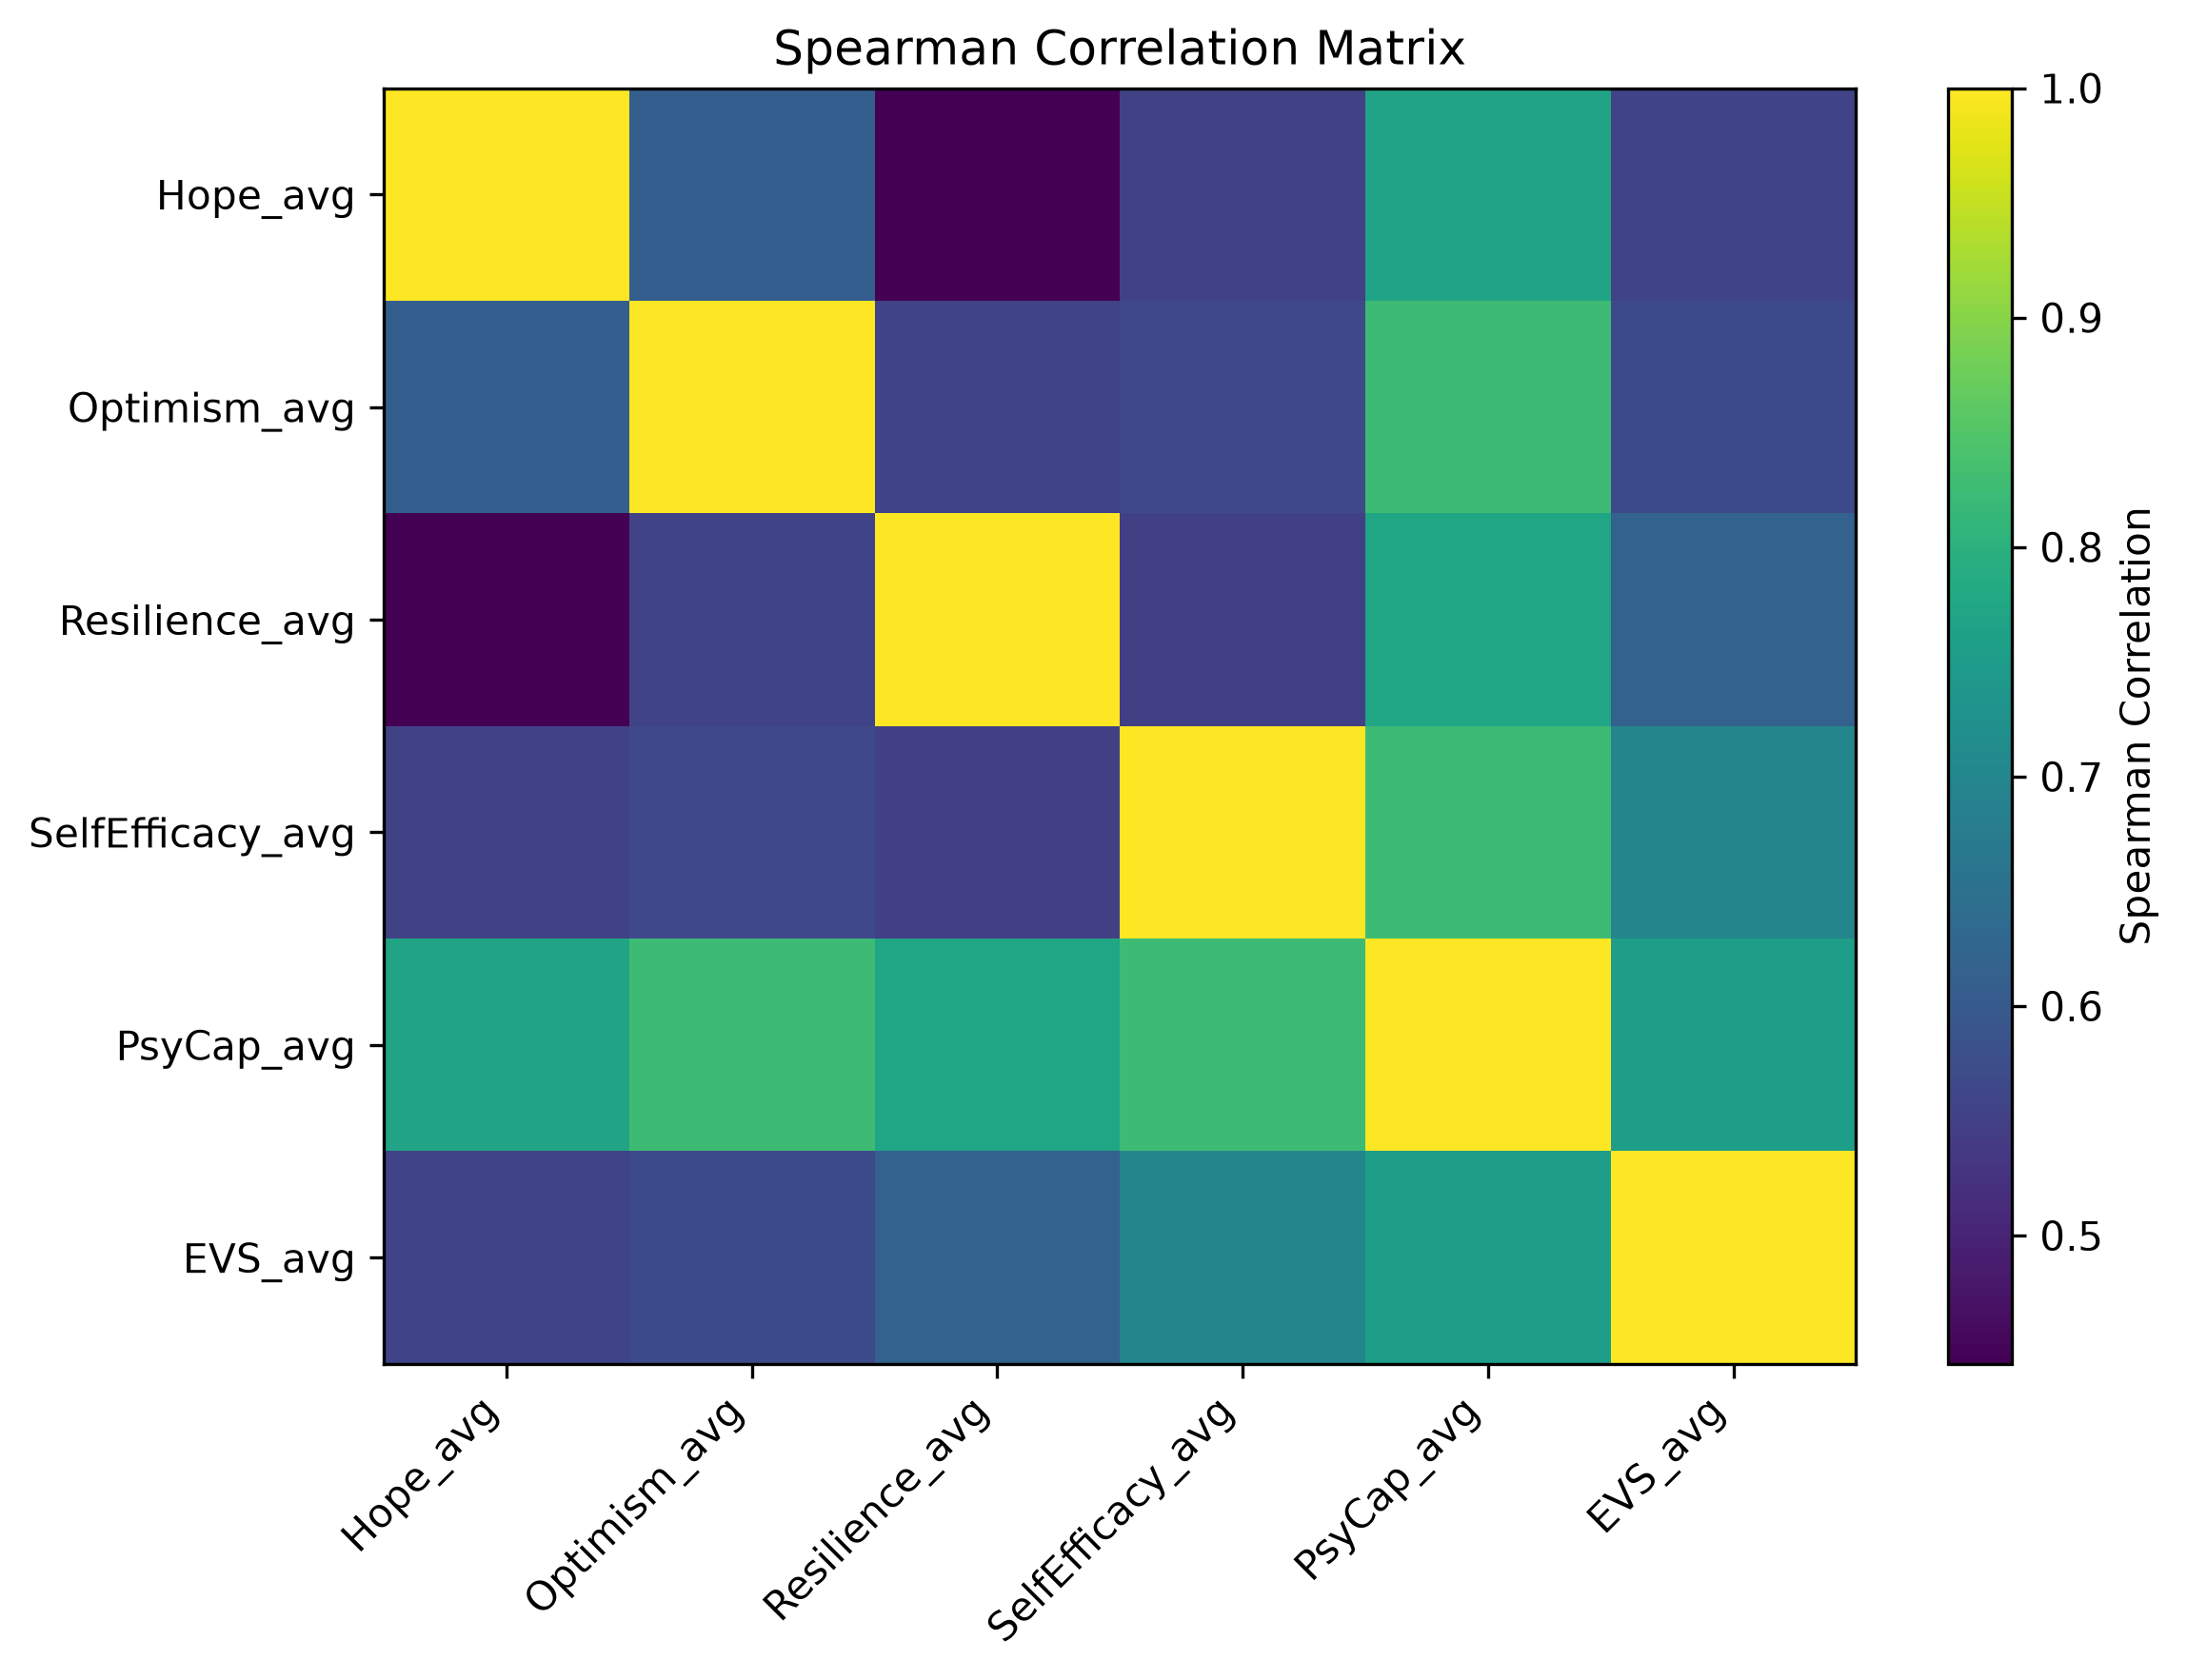

The data file committed next to this chart (first rows):
, Hope_avg, Optimism_avg, Resilience_avg, SelfEfficacy_avg, PsyCap_avg, EVS_avg
Hope_avg, 1.0, 0.6113, 0.4441, 0.5509, 0.7696, 0.5556
Optimism_avg, 0.6113, 1.0, 0.5559, 0.5676, 0.8242, 0.5684
Resilience_avg, 0.4441, 0.5559, 1.0, 0.5486, 0.7699, 0.6184
SelfEfficacy_avg, 0.5509, 0.5676, 0.5486, 1.0, 0.8262, 0.6983
PsyCap_avg, 0.7696, 0.8242, 0.7699, 0.8262, 1.0, 0.7565
EVS_avg, 0.5556, 0.5684, 0.6184, 0.6983, 0.7565, 1.0
